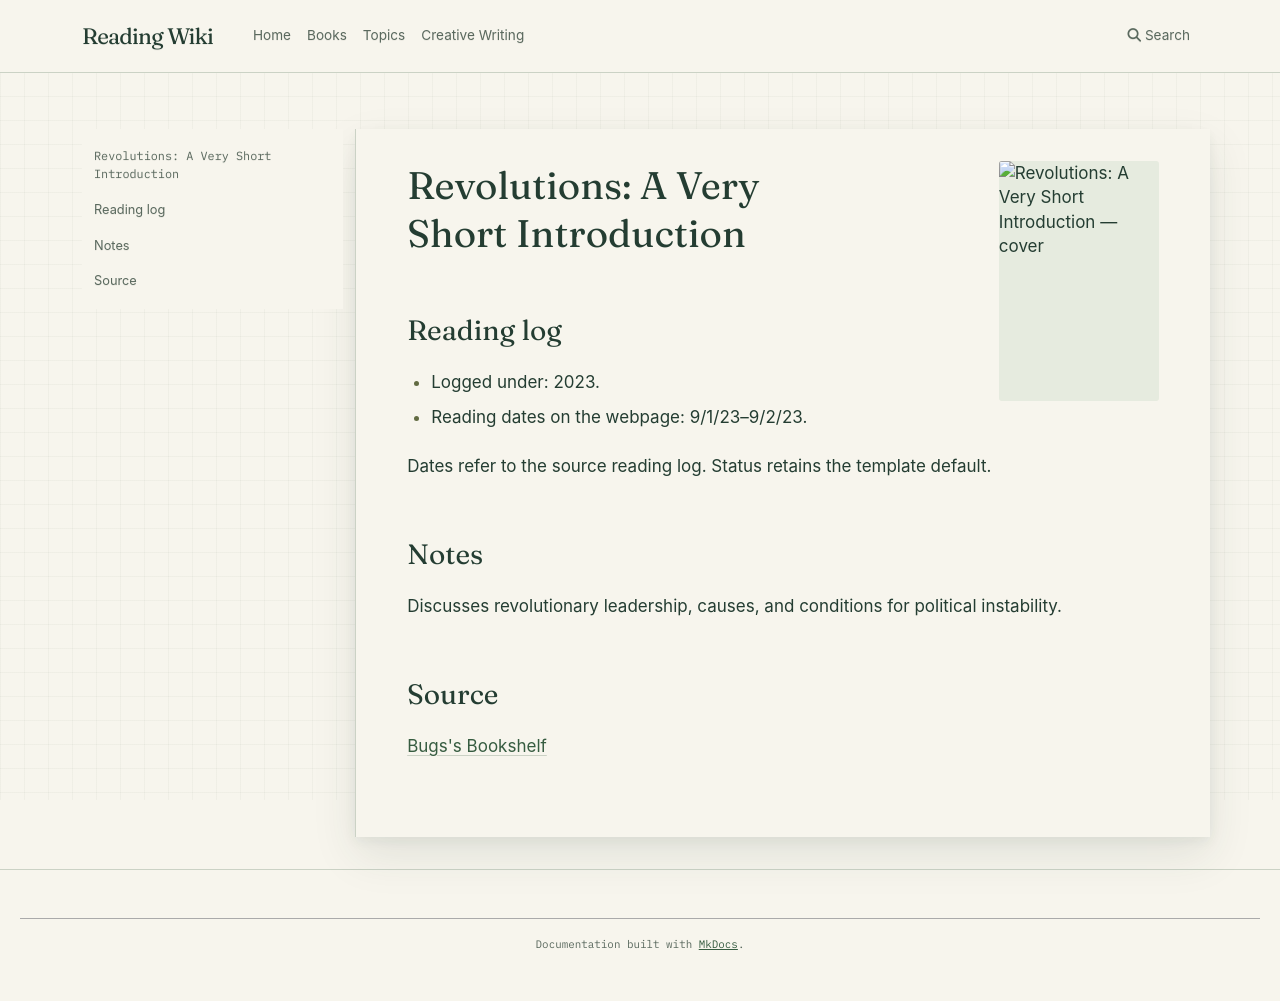

repository: l4valamp/reading-wiki · page: books/Revolutions - A Very Short Introduction/index.html · generator: mkdocs

---
tags:
  - book
  - unfinished-page
author: "Jack A. Goldstone"
cover image: "https://bugsblog.neocities.org/Bookcovers/Screen%20Shot%202023-09-02%20at%2011.24.44%20PM.png"
status: To read
date started: 2023-09-01
date ended: 2023-09-02
---
# Revolutions: A Very Short Introduction

## Reading log

- Logged under: 2023.
- Reading dates on the webpage: 9/1/23–9/2/23.

Dates refer to the source reading log. Status retains the template default.

## Notes

Discusses revolutionary leadership, causes, and conditions for political instability.

## Source

[Bugs's Bookshelf](https://bugsblog.neocities.org/)
